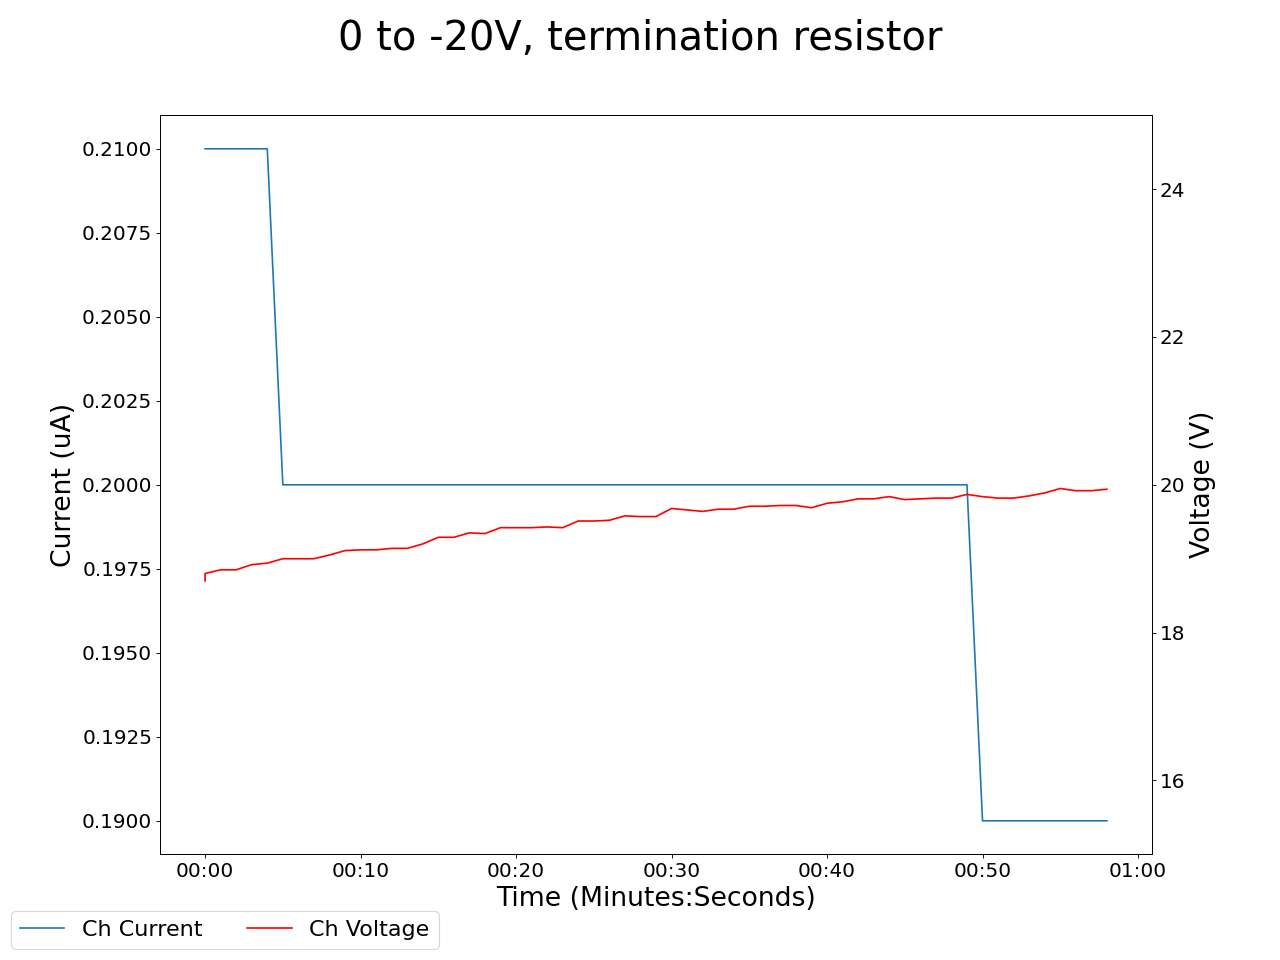

Source data for this figure (header and first rows):
2025-05-01 16:39:39.474710, 0.4699999988079071, 0.0, 0.12999999523162842, 0.0, 0.2199999988079071, 0.0, 0.2199999988079071, 0.0, 0.05999999865889549, 0.0, 0.0, 0.0, 0.20999999344348907, 0.0, 0.949999988079071, 0.0, 19.110000610351562, 0.20000000298023224, 18.700000762939453, 0.20999999344348907, 19.690000534057617, 289.3500061035156, 21.940000534057617
2025-05-01 16:39:40.474604, 0.47, 0.0, 0.13, 0.0, 0.22, 0.0, 0.22, 0.0, 0.06, 0.0, 0.0, 0.0, 0.2, 0.0, 0.95, 0.0, 19.13, 0.2, 18.8, 0.21, 19.73, 289.4, 21.94
2025-05-01 16:39:41.474603, 0.47, 0.0, 0.13, 0.0, 0.21, 0.0, 0.22, 0.0, 0.06, 0.0, 0.0, 0.0, 0.2, 0.0, 0.95, 0.0, 19.11, 0.2, 18.85, 0.21, 19.74, 289.4, 21.95
2025-05-01 16:39:42.474603, 0.47, 0.0, 0.13, 0.0, 0.21, 0.0, 0.22, 0.0, 0.06, 0.0, 0.0, 0.0, 0.2, 0.0, 0.95, 0.0, 19.11, 0.2, 18.85, 0.21, 19.74, 289.4, 21.95
2025-05-01 16:39:43.474604, 0.47, 0.0, 0.13, 0.0, 0.21, 0.0, 0.22, 0.0, 0.06, 0.0, 0.0, 0.0, 0.2, 0.0, 0.95, 0.0, 19.16, 0.2, 18.92, 0.21, 19.73, 289.4, 21.9
2025-05-01 16:39:44.474604, 0.47, 0.0, 0.13, 0.0, 0.21, 0.0, 0.22, 0.0, 0.05, 0.0, 0.0, 0.0, 0.2, 0.0, 0.95, 0.0, 19.23, 0.2, 18.94, 0.21, 19.74, 289.4, 21.84
2025-05-01 16:39:45.474604, 0.47, 0.0, 0.13, 0.0, 0.21, 0.0, 0.22, 0.0, 0.05, 0.0, 0.0, 0.0, 0.2, 0.0, 0.95, 0.0, 19.2, 0.2, 19.0, 0.2, 19.72, 289.4, 21.73
2025-05-01 16:39:46.474603, 0.47, 0.0, 0.13, 0.0, 0.21, 0.0, 0.22, 0.0, 0.05, 0.0, 0.0, 0.0, 0.2, 0.0, 0.95, 0.0, 19.2, 0.2, 19.0, 0.2, 19.74, 289.4, 21.67
2025-05-01 16:39:47.474603, 0.47, 0.0, 0.13, 0.0, 0.21, 0.0, 0.22, 0.0, 0.05, 0.0, 0.0, 0.0, 0.2, 0.0, 0.95, 0.0, 19.18, 0.2, 19.0, 0.2, 19.74, 289.4, 21.67
2025-05-01 16:39:48.474604, 0.47, 0.0, 0.13, 0.0, 0.21, 0.0, 0.22, 0.0, 0.05, 0.0, 0.0, 0.0, 0.2, 0.0, 0.95, 0.0, 19.18, 0.2, 19.05, 0.2, 19.77, 289.4, 21.61
2025-05-01 16:39:49.474603, 0.47, 0.0, 0.13, 0.0, 0.21, 0.0, 0.22, 0.0, 0.05, 0.0, 0.0, 0.0, 0.2, 0.0, 0.95, 0.0, 19.26, 0.2, 19.11, 0.2, 19.79, 289.4, 21.57
2025-05-01 16:39:50.474603, 0.47, 0.0, 0.13, 0.0, 0.21, 0.0, 0.21, 0.0, 0.05, 0.0, 0.0, 0.0, 0.2, 0.0, 0.94, 0.0, 19.33, 0.2, 19.12, 0.2, 19.84, 289.5, 21.6
2025-05-01 16:39:51.474603, 0.47, 0.0, 0.13, 0.0, 0.21, 0.0, 0.21, 0.0, 0.05, 0.0, 0.0, 0.0, 0.2, 0.0, 0.94, 0.0, 19.33, 0.2, 19.12, 0.2, 19.84, 289.5, 21.6
2025-05-01 16:39:52.474603, 0.47, 0.0, 0.13, 0.0, 0.21, 0.0, 0.21, 0.0, 0.05, 0.0, 0.0, 0.0, 0.2, 0.0, 0.94, 0.0, 19.34, 0.2, 19.14, 0.2, 19.79, 289.5, 21.51
2025-05-01 16:39:53.474604, 0.47, 0.0, 0.13, 0.0, 0.21, 0.0, 0.21, 0.0, 0.05, 0.0, 0.0, 0.0, 0.2, 0.0, 0.94, 0.0, 19.32, 0.2, 19.14, 0.2, 19.8, 289.5, 21.42
2025-05-01 16:39:54.474604, 0.47, 0.0, 0.13, 0.0, 0.21, 0.0, 0.21, 0.0, 0.05, 0.0, 0.0, 0.0, 0.2, 0.0, 0.94, 0.0, 19.36, 0.19, 19.2, 0.2, 19.81, 289.5, 21.37
2025-05-01 16:39:55.474604, 0.48, 0.0, 0.13, 0.0, 0.21, 0.0, 0.21, 0.0, 0.05, 0.0, 0.0, 0.0, 0.2, 0.0, 0.94, 0.0, 19.37, 0.19, 19.29, 0.2, 19.8, 289.5, 21.31
2025-05-01 16:39:56.474604, 0.48, 0.0, 0.13, 0.0, 0.21, 0.0, 0.21, 0.0, 0.05, 0.0, 0.0, 0.0, 0.2, 0.0, 0.94, 0.0, 19.37, 0.19, 19.29, 0.2, 19.8, 289.5, 21.31
2025-05-01 16:39:57.474603, 0.47, 0.0, 0.13, 0.0, 0.21, 0.0, 0.21, 0.0, 0.05, 0.0, 0.0, 0.0, 0.2, 0.0, 0.94, 0.0, 19.45, 0.19, 19.35, 0.2, 19.79, 289.5, 21.23
2025-05-01 16:39:58.474604, 0.48, 0.0, 0.13, 0.0, 0.21, 0.0, 0.21, 0.0, 0.05, 0.0, 0.0, 0.0, 0.2, 0.0, 0.94, 0.0, 19.44, 0.19, 19.34, 0.2, 19.87, 289.5, 21.23
2025-05-01 16:39:59.474604, 0.48, 0.0, 0.13, 0.0, 0.21, 0.0, 0.21, 0.0, 0.05, 0.0, 0.0, 0.0, 0.2, 0.0, 0.94, 0.0, 19.48, 0.19, 19.42, 0.2, 19.81, 289.5, 21.2
2025-05-01 16:40:00.474604, 0.48, 0.0, 0.13, 0.0, 0.21, 0.0, 0.21, 0.0, 0.05, 0.0, 0.0, 0.0, 0.2, 0.0, 0.94, 0.0, 19.48, 0.19, 19.42, 0.2, 19.81, 289.5, 21.2
2025-05-01 16:40:01.474603, 0.48, 0.0, 0.13, 0.0, 0.21, 0.0, 0.21, 0.0, 0.05, 0.0, 0.0, 0.0, 0.2, 0.0, 0.94, 0.0, 19.5, 0.19, 19.42, 0.2, 19.8, 289.6, 21.13
2025-05-01 16:40:02.474604, 0.48, 0.0, 0.13, 0.0, 0.21, 0.0, 0.21, 0.0, 0.05, 0.0, 0.0, 0.0, 0.2, 0.0, 0.94, 0.0, 19.48, 0.19, 19.43, 0.2, 19.83, 289.6, 21.06
2025-05-01 16:40:03.474603, 0.48, 0.0, 0.13, 0.0, 0.21, 0.0, 0.21, 0.0, 0.05, 0.0, 0.0, 0.0, 0.2, 0.0, 0.94, 0.0, 19.48, 0.19, 19.42, 0.2, 19.83, 289.6, 21.1
2025-05-01 16:40:04.474603, 0.48, 0.0, 0.13, 0.0, 0.21, 0.0, 0.21, 0.0, 0.05, 0.0, 0.0, 0.0, 0.2, 0.0, 0.94, 0.0, 19.45, 0.19, 19.51, 0.2, 19.82, 289.6, 21.07
2025-05-01 16:40:05.474603, 0.48, 0.0, 0.13, 0.0, 0.21, 0.0, 0.21, 0.0, 0.05, 0.0, 0.0, 0.0, 0.2, 0.0, 0.94, 0.0, 19.45, 0.19, 19.51, 0.2, 19.82, 289.6, 21.07
2025-05-01 16:40:06.474603, 0.48, 0.0, 0.12, 0.0, 0.21, 0.0, 0.21, 0.0, 0.05, 0.0, 0.0, 0.0, 0.2, 0.0, 0.94, 0.0, 19.45, 0.19, 19.52, 0.2, 19.82, 289.6, 21.0
2025-05-01 16:40:07.474603, 0.48, 0.0, 0.12, 0.0, 0.21, 0.0, 0.21, 0.0, 0.05, 0.0, 0.0, 0.0, 0.2, 0.0, 0.94, 0.0, 19.45, 0.19, 19.58, 0.2, 19.79, 289.6, 21.0
2025-05-01 16:40:08.474604, 0.48, 0.0, 0.12, 0.0, 0.21, 0.0, 0.21, 0.0, 0.05, 0.0, 0.0, 0.0, 0.2, 0.0, 0.94, 0.0, 19.42, 0.19, 19.57, 0.2, 19.82, 289.6, 21.0
2025-05-01 16:40:09.474603, 0.48, 0.0, 0.12, 0.0, 0.21, 0.0, 0.21, 0.0, 0.05, 0.0, 0.0, 0.0, 0.2, 0.0, 0.94, 0.0, 19.42, 0.19, 19.57, 0.2, 19.82, 289.6, 21.0
2025-05-01 16:40:10.474603, 0.48, 0.0, 0.12, 0.0, 0.21, 0.0, 0.21, 0.0, 0.05, 0.0, 0.0, 0.0, 0.2, 0.0, 0.94, 0.0, 19.44, 0.19, 19.68, 0.2, 19.81, 289.6, 20.97
2025-05-01 16:40:11.474603, 0.48, 0.0, 0.12, 0.0, 0.21, 0.0, 0.21, 0.0, 0.05, 0.0, 0.0, 0.0, 0.2, 0.0, 0.94, 0.0, 19.48, 0.19, 19.66, 0.2, 19.83, 289.6, 20.96
2025-05-01 16:40:12.474603, 0.48, 0.0, 0.12, 0.0, 0.21, 0.0, 0.21, 0.0, 0.05, 0.0, 0.0, 0.0, 0.2, 0.0, 0.94, 0.0, 19.49, 0.19, 19.64, 0.2, 19.8, 289.6, 20.92
2025-05-01 16:40:13.474603, 0.48, 0.0, 0.12, 0.0, 0.21, 0.0, 0.21, 0.0, 0.05, 0.0, 0.0, 0.0, 0.2, 0.0, 0.94, 0.0, 19.5, 0.19, 19.67, 0.2, 19.81, 289.6, 20.89
2025-05-01 16:40:14.474603, 0.48, 0.0, 0.12, 0.0, 0.21, 0.0, 0.21, 0.0, 0.05, 0.0, 0.0, 0.0, 0.2, 0.0, 0.94, 0.0, 19.5, 0.19, 19.67, 0.2, 19.81, 289.6, 20.89
2025-05-01 16:40:15.474603, 0.48, 0.0, 0.12, 0.0, 0.21, 0.0, 0.21, 0.0, 0.05, 0.0, 0.0, 0.0, 0.2, 0.0, 0.94, 0.0, 19.48, 0.19, 19.71, 0.2, 19.84, 289.6, 20.86
2025-05-01 16:40:16.474603, 0.48, 0.0, 0.12, 0.0, 0.21, 0.0, 0.21, 0.0, 0.05, 0.0, 0.0, 0.0, 0.2, 0.0, 0.94, 0.0, 19.45, 0.19, 19.71, 0.2, 19.84, 289.7, 20.82
2025-05-01 16:40:17.474603, 0.48, 0.0, 0.12, 0.0, 0.21, 0.0, 0.21, 0.0, 0.05, 0.0, 0.0, 0.0, 0.2, 0.0, 0.94, 0.0, 19.48, 0.19, 19.72, 0.2, 19.87, 289.7, 20.82
2025-05-01 16:40:18.474603, 0.48, 0.0, 0.12, 0.0, 0.21, 0.0, 0.21, 0.0, 0.05, 0.0, 0.0, 0.0, 0.2, 0.0, 0.94, 0.0, 19.48, 0.19, 19.72, 0.2, 19.87, 289.7, 20.82
2025-05-01 16:40:19.474603, 0.48, 0.0, 0.12, 0.0, 0.21, 0.0, 0.21, 0.0, 0.05, 0.0, 0.0, 0.0, 0.2, 0.0, 0.94, 0.0, 19.44, 0.19, 19.69, 0.2, 19.89, 289.7, 20.8
2025-05-01 16:40:20.474603, 0.48, 0.0, 0.12, 0.0, 0.21, 0.0, 0.21, 0.0, 0.05, 0.0, 0.0, 0.0, 0.2, 0.0, 0.94, 0.0, 19.46, 0.19, 19.75, 0.2, 19.92, 289.7, 20.79
2025-05-01 16:40:21.474603, 0.48, 0.0, 0.12, 0.0, 0.2, 0.0, 0.21, 0.0, 0.05, 0.0, 0.0, 0.0, 0.2, 0.0, 0.94, 0.0, 19.47, 0.19, 19.77, 0.2, 19.88, 289.7, 20.73
2025-05-01 16:40:22.474603, 0.48, 0.0, 0.12, 0.0, 0.2, 0.0, 0.21, 0.0, 0.05, 0.0, 0.0, 0.0, 0.2, 0.0, 0.94, 0.0, 19.52, 0.19, 19.81, 0.2, 19.86, 289.7, 20.8
2025-05-01 16:40:23.474603, 0.48, 0.0, 0.12, 0.0, 0.2, 0.0, 0.21, 0.0, 0.05, 0.0, 0.0, 0.0, 0.2, 0.0, 0.94, 0.0, 19.52, 0.19, 19.81, 0.2, 19.86, 289.7, 20.8
2025-05-01 16:40:24.474603, 0.48, 0.0, 0.12, 0.0, 0.2, 0.0, 0.21, 0.0, 0.05, 0.0, 0.0, 0.0, 0.2, 0.0, 0.94, 0.0, 19.51, 0.19, 19.84, 0.2, 19.84, 289.7, 20.75
2025-05-01 16:40:25.474603, 0.48, 0.0, 0.12, 0.0, 0.2, 0.0, 0.21, 0.0, 0.05, 0.0, 0.0, 0.0, 0.2, 0.0, 0.94, 0.0, 19.49, 0.19, 19.8, 0.2, 19.81, 289.7, 20.78
2025-05-01 16:40:26.474603, 0.48, 0.0, 0.12, 0.0, 0.2, 0.0, 0.21, 0.0, 0.05, 0.0, 0.0, 0.0, 0.2, 0.0, 0.94, 0.0, 19.5, 0.19, 19.81, 0.2, 19.79, 289.7, 20.76
2025-05-01 16:40:27.474603, 0.48, 0.0, 0.12, 0.0, 0.2, 0.0, 0.21, 0.0, 0.05, 0.0, 0.0, 0.0, 0.2, 0.0, 0.94, 0.0, 19.46, 0.19, 19.82, 0.2, 19.8, 289.7, 20.75
2025-05-01 16:40:28.474603, 0.48, 0.0, 0.12, 0.0, 0.2, 0.0, 0.21, 0.0, 0.05, 0.0, 0.0, 0.0, 0.2, 0.0, 0.94, 0.0, 19.46, 0.19, 19.82, 0.2, 19.8, 289.7, 20.75
2025-05-01 16:40:29.474603, 0.48, 0.0, 0.12, 0.0, 0.2, 0.0, 0.21, 0.0, 0.05, 0.0, 0.0, 0.0, 0.2, 0.0, 0.94, 0.0, 19.5, 0.2, 19.87, 0.2, 19.77, 289.7, 20.74
2025-05-01 16:40:30.474603, 0.48, 0.0, 0.12, 0.0, 0.2, 0.0, 0.21, 0.0, 0.05, 0.0, 0.0, 0.0, 0.2, 0.0, 0.94, 0.0, 19.51, 0.19, 19.84, 0.19, 19.8, 289.7, 20.73
2025-05-01 16:40:31.474603, 0.48, 0.0, 0.12, 0.0, 0.2, 0.0, 0.21, 0.0, 0.05, 0.0, 0.0, 0.0, 0.2, 0.0, 0.94, 0.0, 19.47, 0.19, 19.82, 0.19, 19.83, 289.7, 20.69
2025-05-01 16:40:32.474603, 0.48, 0.0, 0.12, 0.0, 0.2, 0.0, 0.21, 0.0, 0.05, 0.0, 0.0, 0.0, 0.2, 0.0, 0.94, 0.0, 19.47, 0.19, 19.82, 0.19, 19.83, 289.7, 20.69
2025-05-01 16:40:33.474604, 0.48, 0.0, 0.12, 0.0, 0.2, 0.0, 0.21, 0.0, 0.05, 0.0, 0.0, 0.0, 0.2, 0.0, 0.94, 0.0, 19.45, 0.19, 19.85, 0.19, 19.85, 289.7, 20.69
2025-05-01 16:40:34.474603, 0.48, 0.0, 0.12, 0.0, 0.2, 0.0, 0.21, 0.0, 0.05, 0.0, 0.0, 0.0, 0.2, 0.0, 0.94, 0.0, 19.45, 0.19, 19.89, 0.19, 19.91, 289.7, 20.64
2025-05-01 16:40:35.474603, 0.48, 0.0, 0.12, 0.0, 0.2, 0.0, 0.21, 0.0, 0.05, 0.0, 0.0, 0.0, 0.2, 0.0, 0.94, 0.0, 19.41, 0.19, 19.95, 0.19, 19.88, 289.7, 20.76
2025-05-01 16:40:36.474603, 0.48, 0.0, 0.12, 0.0, 0.2, 0.0, 0.21, 0.0, 0.05, 0.0, 0.0, 0.0, 0.2, 0.0, 0.94, 0.0, 19.49, 0.19, 19.92, 0.19, 19.88, 289.7, 20.7
2025-05-01 16:40:37.474603, 0.48, 0.0, 0.12, 0.0, 0.2, 0.0, 0.21, 0.0, 0.05, 0.0, 0.0, 0.0, 0.2, 0.0, 0.94, 0.0, 19.49, 0.19, 19.92, 0.19, 19.88, 289.7, 20.7
2025-05-01 16:40:38.474603, 0.48, 0.0, 0.12, 0.0, 0.2, 0.0, 0.21, 0.0, 0.05, 0.0, 0.0, 0.0, 0.2, 0.0, 0.94, 0.0, 19.51, 0.19, 19.94, 0.19, 19.86, 289.7, 20.65
